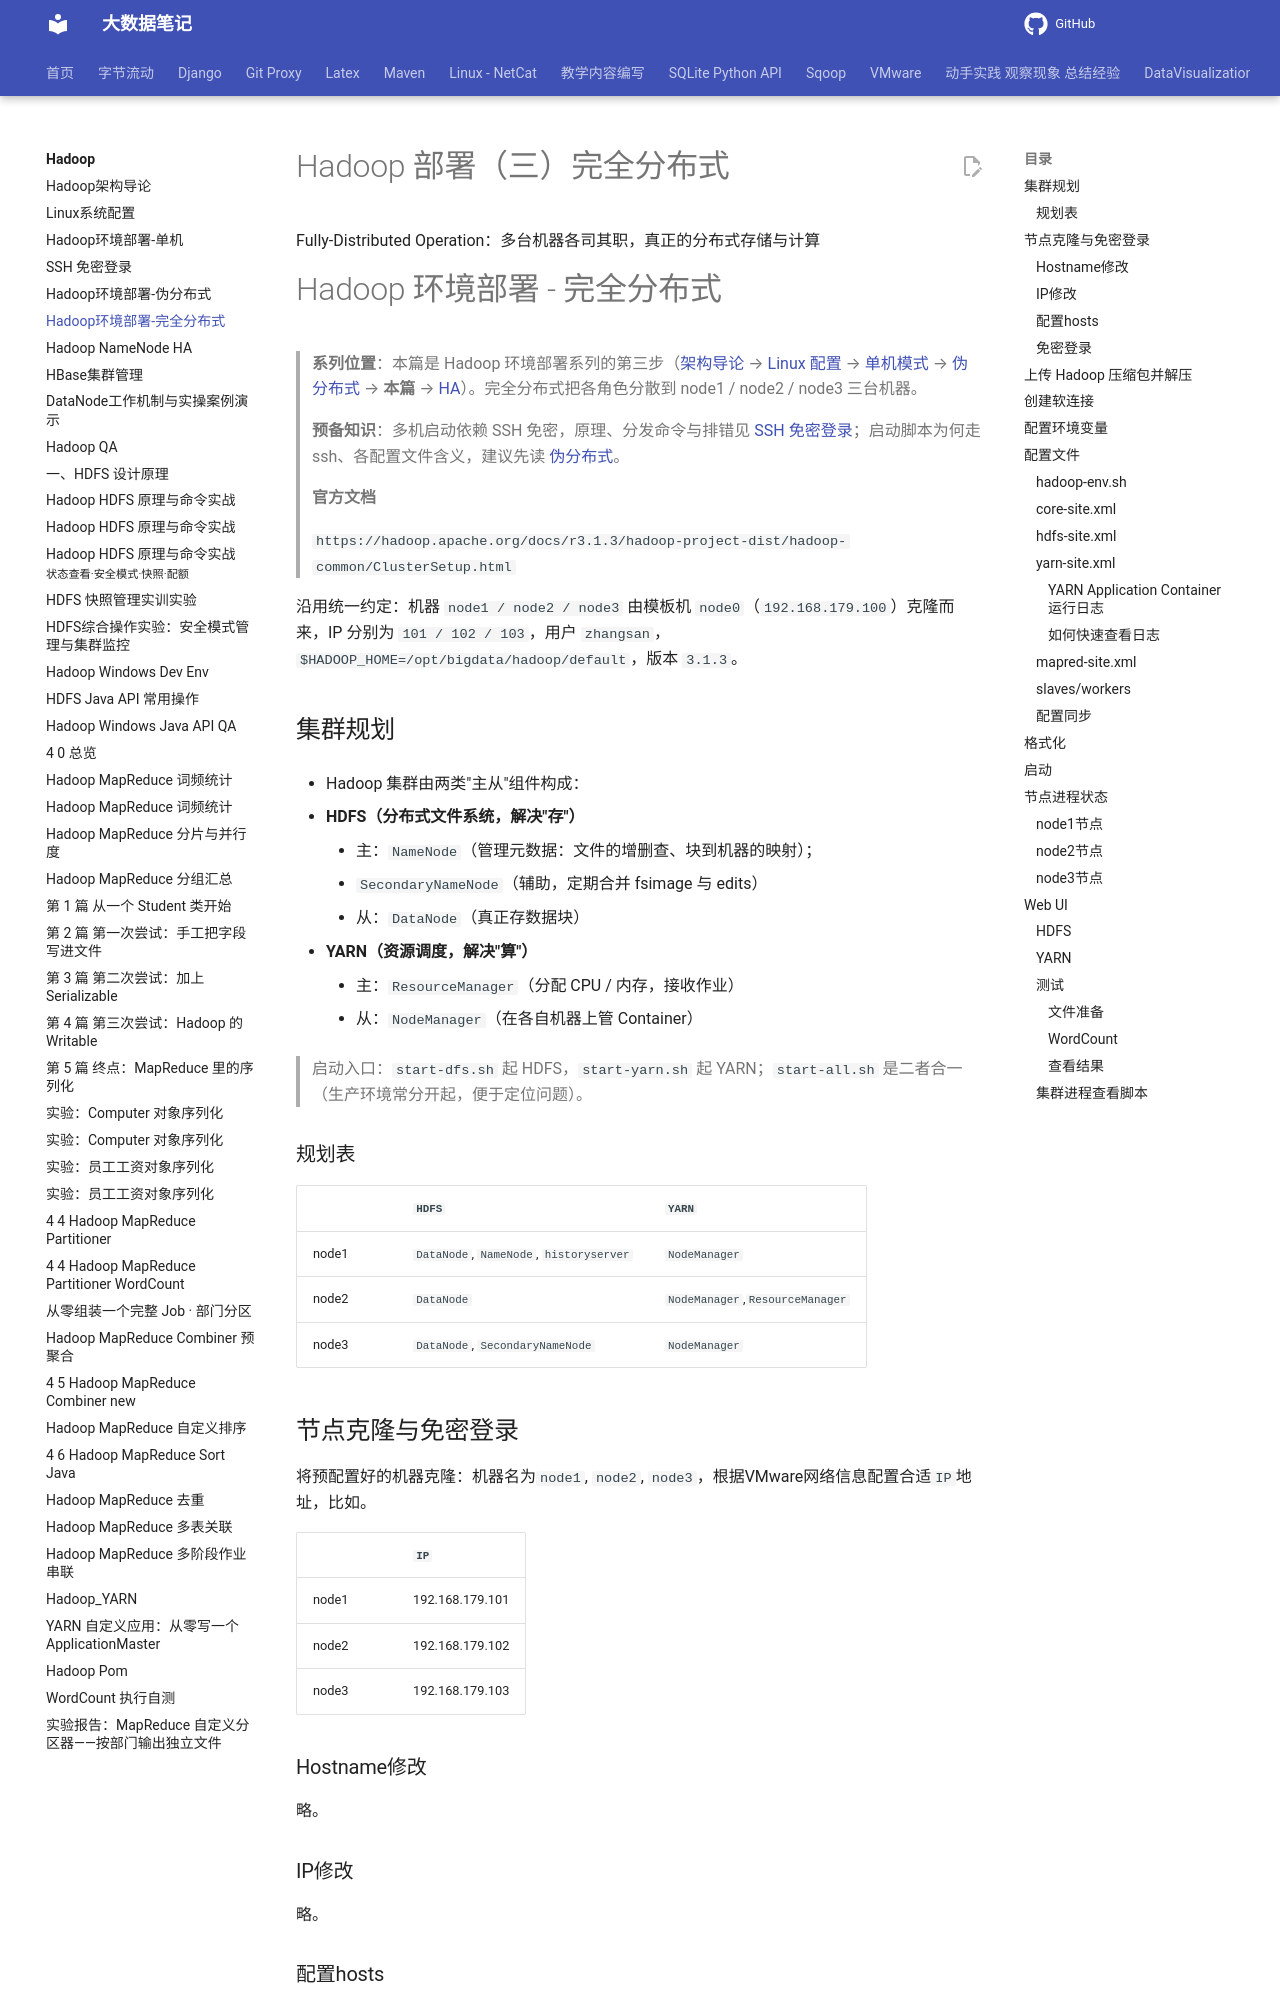

repository: QingYuanQu/studybigdata · page: Hadoop/2-3-Hadoop_Env_Setup_Distributed_Fully/index.html · generator: mkdocs

---
marp: true
headingDivider: 6
theme: python-mini-pptx
title: Hadoop环境部署-完全分布式
date: 2023-01-15 15:55:26
categories:
- Hadoop
tags:
- Hadoop
- 环境搭建
- 完全分布式
---


<div class="cover"><h1>Hadoop 部署（三）完全分布式</h1><p>Fully-Distributed Operation：多台机器各司其职，真正的分布式存储与计算</p></div>

# Hadoop 环境部署 - 完全分布式

> **系列位置**：本篇是 Hadoop 环境部署系列的第三步（[架构导论](/Hadoop/00-Hadoop_Overview_Architecture) → [Linux 配置](/Hadoop/01-Hadoop_Environment_Setup_Linux_config) → [单机模式](/Hadoop/02-Hadoop_Environment_Setup_SingleNode) → [伪分布式](/Hadoop/03-Hadoop_Environment_Setup_Distributed_Pseudo) → **本篇** → [HA](/Hadoop/05-Hadoop_Environment_Setup_Hadoop_HA)）。完全分布式把各角色分散到 node1 / node2 / node3 三台机器。
>
> **预备知识**：多机启动依赖 SSH 免密，原理、分发命令与排错见 [SSH 免密登录](/Hadoop/SSH_免密登录)；启动脚本为何走 ssh、各配置文件含义，建议先读 [伪分布式](/Hadoop/03-Hadoop_Environment_Setup_Distributed_Pseudo)。

> **官方文档**
>
> `https://hadoop.apache.org/docs/r3.1.3/hadoop-project-dist/hadoop-common/ClusterSetup.html`

沿用统一约定：机器 `node1 / node2 / node3` 由模板机 `node0`（`192.168.179.100`）克隆而来，IP 分别为 `101 / 102 / 103`，用户 `zhangsan`，`$HADOOP_HOME=/opt/bigdata/hadoop/default`，版本 `3.1.3`。

## 集群规划

- Hadoop 集群由两类"主从"组件构成：

  - **HDFS（分布式文件系统，解决"存"）**
    - 主：`NameNode`（管理元数据：文件的增删查、块到机器的映射）；
    - `SecondaryNameNode`（辅助，定期合并 fsimage 与 edits）
    - 从：`DataNode`（真正存数据块）
  - **YARN（资源调度，解决"算"）**
    - 主：`ResourceManager`（分配 CPU / 内存，接收作业）
    - 从：`NodeManager`（在各自机器上管 Container）
  
  > 启动入口：`start-dfs.sh` 起 HDFS，`start-yarn.sh` 起 YARN；`start-all.sh` 是二者合一（生产环境常分开起，便于定位问题）。
  
### 规划表

|       | `HDFS`                                  | `YARN`                          |
| ----- | --------------------------------------- | ------------------------------- |
| node1 | `DataNode`, `NameNode`, `historyserver` | `NodeManager`                   |
| node2 | `DataNode`                              | `NodeManager`,`ResourceManager` |
| node3 | `DataNode`, `SecondaryNameNode`         | `NodeManager`                   |
